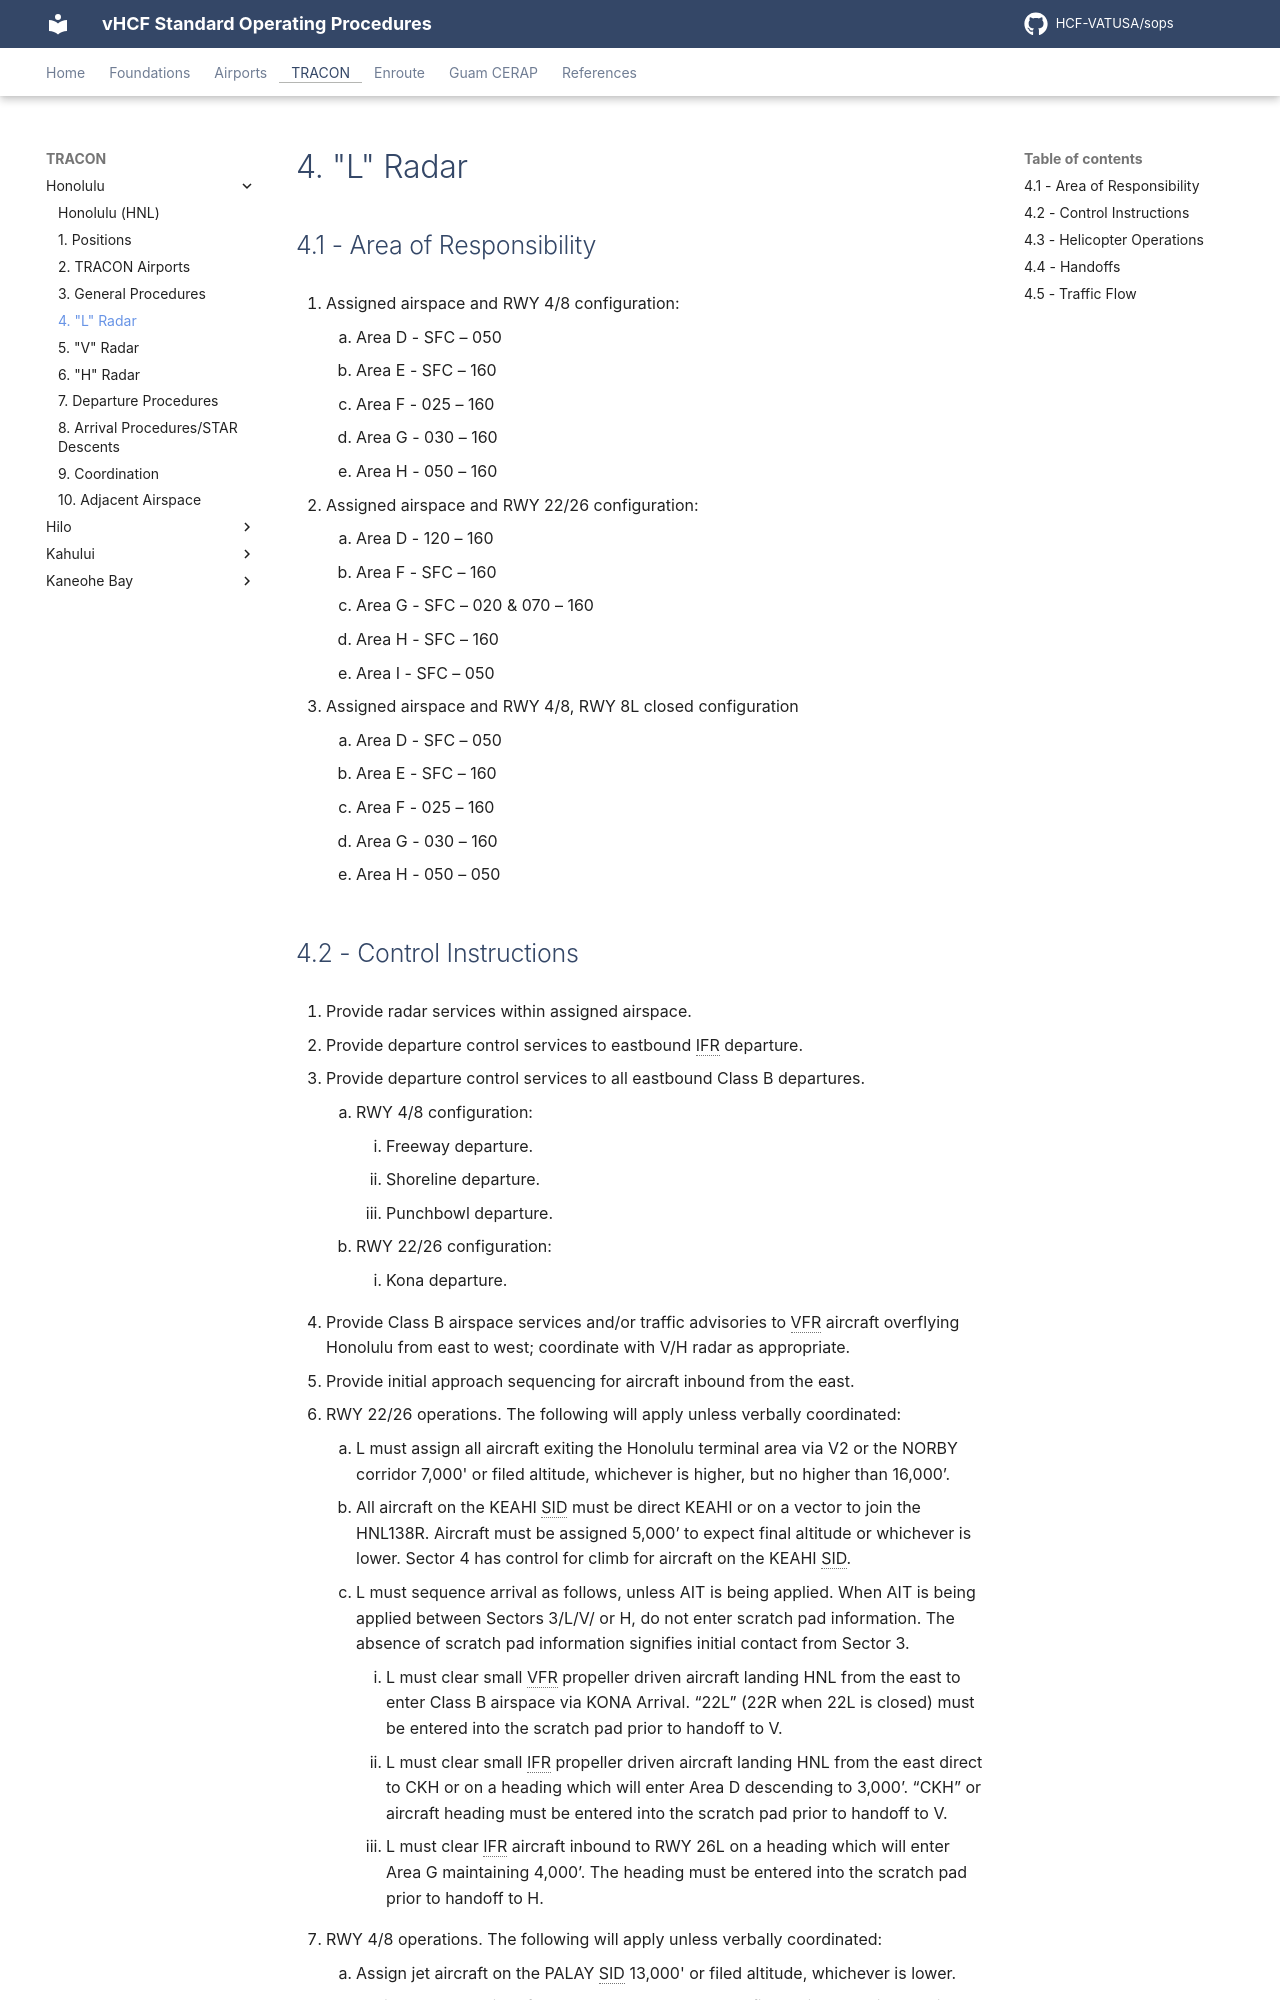

repository: HCF-VATUSA/sops · page: tracon/Honolulu/lradar/index.html · generator: mkdocs

# 4. "L" Radar

## 4.1 - Area of Responsibility

1. Assigned airspace and RWY 4/8 configuration:
    1. Area D - SFC – 050
    2. Area E - SFC – 160
    3. Area F - 025 – 160
    4. Area G - 030 – 160
    5. Area H - 050 – 160
2. Assigned airspace and RWY 22/26 configuration:
    1. Area D - 120 – 160
    2. Area F - SFC – 160
    3. Area G - SFC – 020 & 070 – 160
    4. Area H - SFC – 160
    5. Area I - SFC – 050
3. Assigned airspace and RWY 4/8, RWY 8L closed configuration
    1. Area D - SFC – 050
    2. Area E - SFC – 160
    3. Area F - 025 – 160
    4. Area G - 030 – 160
    5. Area H - 050 – 050
